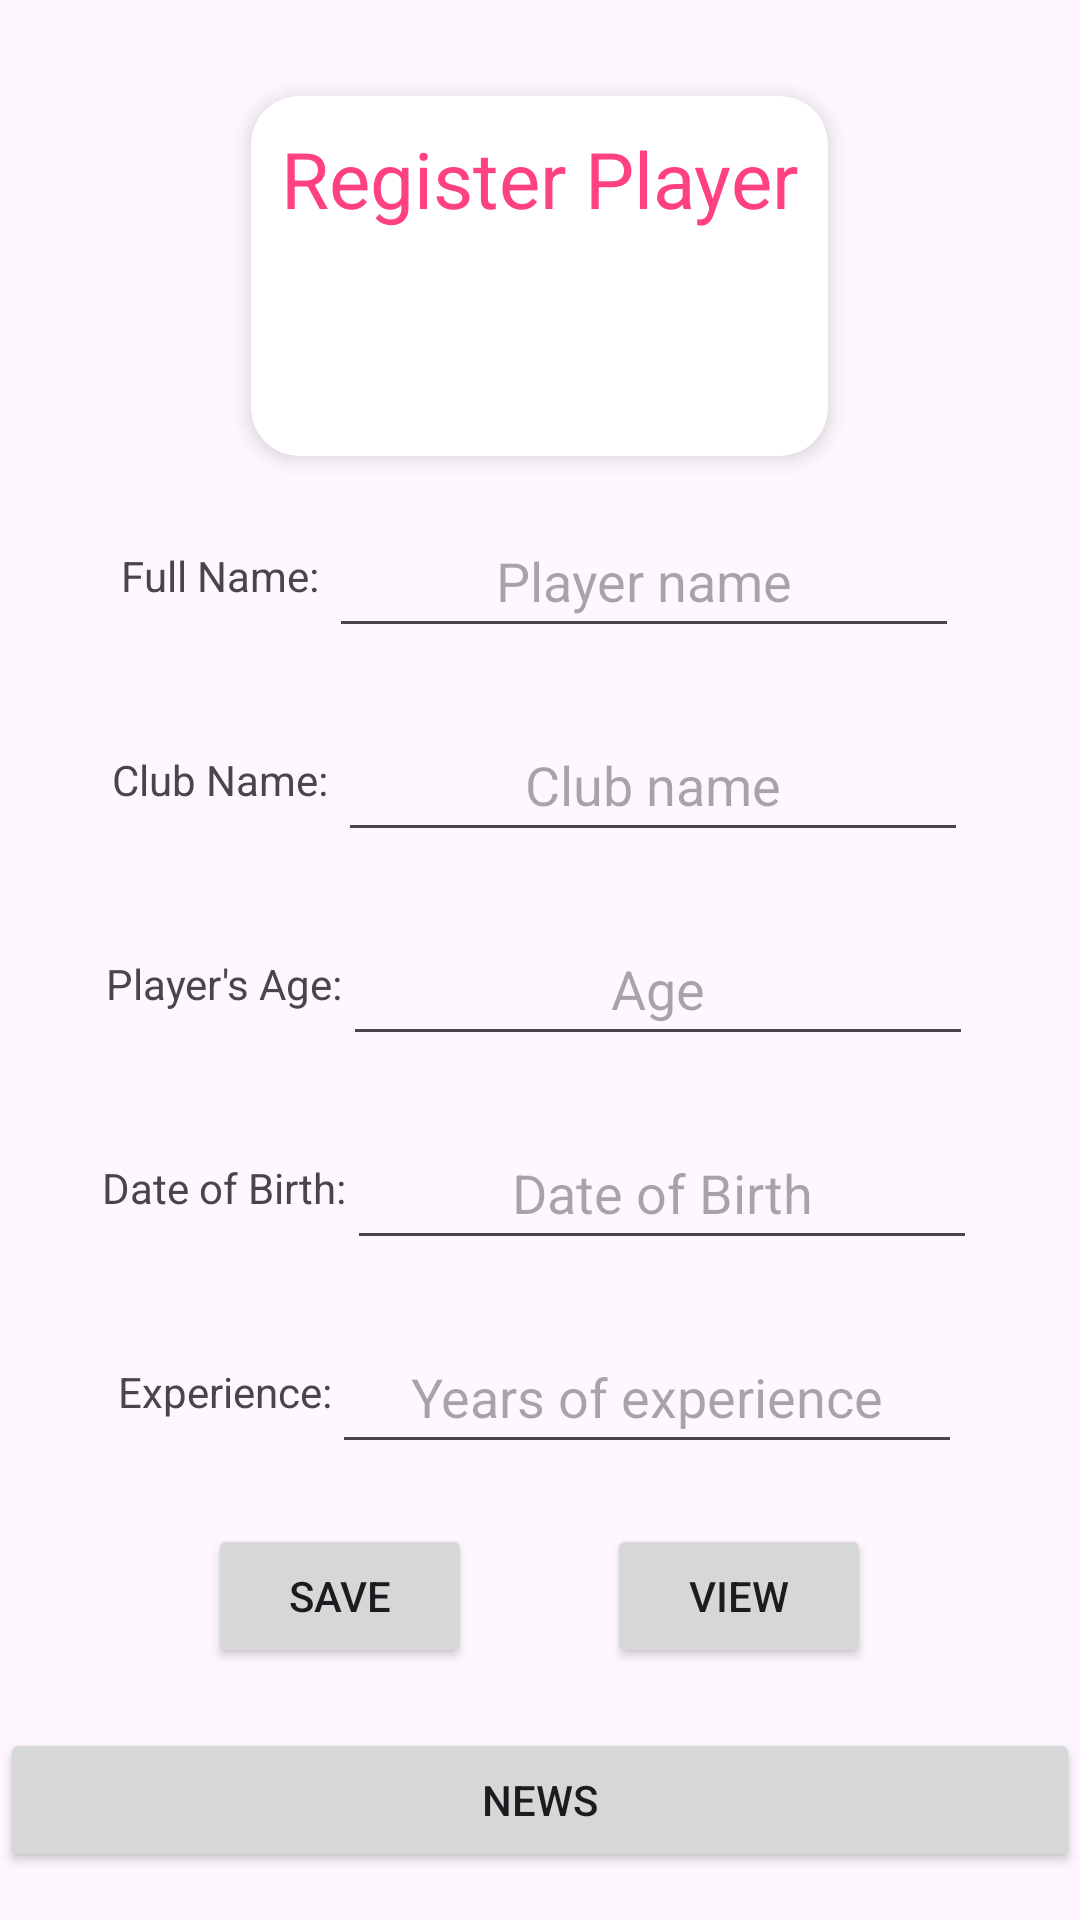

Produce the Android XML layout that renders to this screen, including the resource entries it uses.
<!-- AndroidManifest.xml: application theme Theme.SoccerApp -->
<!-- res/layout/activity_main.xml -->
<?xml version="1.0" encoding="utf-8"?>
<LinearLayout xmlns:android="http://schemas.android.com/apk/res/android"
    xmlns:app="http://schemas.android.com/apk/res-auto"
    xmlns:tools="http://schemas.android.com/tools"
    android:layout_width="match_parent"
    android:layout_height="match_parent"
    android:orientation="vertical"
    android:gravity="center"
    tools:context=".MainActivity">

    <androidx.cardview.widget.CardView
        android:layout_width="wrap_content"
        android:layout_height="120dp"
        android:layout_margin="16dp"
        android:background="@drawable/cardview_background"
        app:cardCornerRadius="16dp"
        app:cardElevation="4dp"
        android:paddingBottom="20dp"
        android:paddingTop="10dp">>

        <LinearLayout
            android:layout_width="wrap_content"
            android:layout_height="wrap_content"
            android:orientation="vertical"
            android:gravity="center"
            android:padding="10dp"> 

            <TextView
                android:layout_width="wrap_content"
                android:layout_height="wrap_content"
                android:text="Register Player"
                android:textColor="@color/colorAccent"
                android:textSize="26dp"
                android:paddingBottom="0dp"
                />
            <ImageView
                android:layout_width="48dp"
                android:layout_height="48dp"
                android:src="@drawable/ball_icon"
                android:contentDescription="Ball Icon"/>
        </LinearLayout>

    </androidx.cardview.widget.CardView>



    <LinearLayout
        android:layout_width="wrap_content"
        android:layout_height="wrap_content"
        android:orientation="horizontal"
        android:gravity="center"
        android:paddingBottom="20dp"
        >


        <TextView
            android:layout_width="wrap_content"
            android:layout_height="wrap_content"
            android:text="Full Name: "
            />

        <EditText
            android:layout_width="wrap_content"
            android:layout_height="48dp"
            android:layout_weight="1"
            android:ems="10"
            android:id="@+id/name"
            android:textAlignment="center"
            android:hint="Player name" />
            />
    </LinearLayout>

    <LinearLayout
        android:layout_width="wrap_content"
        android:layout_height="wrap_content"
        android:orientation="horizontal"
        android:gravity="center"
        android:paddingBottom="20dp">

        <TextView
            android:layout_width="wrap_content"
            android:layout_height="wrap_content"
            android:text="Club Name: "
            />

        <EditText
            android:layout_width="wrap_content"
            android:layout_height="48dp"
            android:layout_weight="1"
            android:ems="10"
            android:id="@+id/club"
            android:textAlignment="center"
            android:hint="Club name"
            />
    </LinearLayout>

    <LinearLayout
        android:layout_width="wrap_content"
        android:layout_height="wrap_content"
        android:orientation="horizontal"
        android:gravity="center"
        android:paddingBottom="20dp">

        <TextView
            android:layout_width="wrap_content"
            android:layout_height="wrap_content"
            android:text="Player's Age:"
            />

        <EditText
            android:layout_width="wrap_content"
            android:layout_height="48dp"
            android:layout_weight="1"
            android:ems="10"
            android:id="@+id/age"
            android:textAlignment="center"
            android:hint="Age"
            />
    </LinearLayout>

    <LinearLayout
        android:layout_width="wrap_content"
        android:layout_height="wrap_content"
        android:orientation="horizontal"
        android:gravity="center"
        android:paddingBottom="20dp">

        <TextView
            android:layout_width="wrap_content"
            android:layout_height="wrap_content"
            android:text="Date of Birth:"
            />

        <EditText
            android:layout_width="wrap_content"
            android:layout_height="48dp"
            android:layout_weight="1"
            android:ems="10"
            android:id="@+id/dob"
            android:textAlignment="center"
            android:hint="Date of Birth"
            />
    </LinearLayout>

    <LinearLayout
        android:layout_width="wrap_content"
        android:layout_height="wrap_content"
        android:orientation="horizontal"
        android:gravity="center"
        android:paddingBottom="20dp">

        <TextView
            android:layout_width="wrap_content"
            android:layout_height="wrap_content"
            android:text="Experience:"
            />

        <EditText
            android:layout_width="wrap_content"
            android:layout_height="48dp"
            android:layout_weight="1"
            android:ems="10"
            android:id="@+id/experience"
            android:textAlignment="center"
            android:hint="Years of experience"
            />
    </LinearLayout>

    <LinearLayout
        android:layout_width="wrap_content"
        android:layout_height="wrap_content"
        android:orientation="horizontal"
        android:gravity="center">

        <Button
            android:layout_width="wrap_content"
            android:layout_height="wrap_content"
            android:layout_weight="1"
            android:id="@+id/save"
            android:text="Save"/>

        <Button
            android:layout_width="wrap_content"
            android:layout_height="wrap_content"
            android:layout_weight="1"
            android:id="@+id/view_list"
            android:text="View"
            android:layout_marginStart="45dp"/>

    </LinearLayout>

    <LinearLayout
        android:layout_width="match_parent"
        android:layout_height="wrap_content"
        android:orientation="horizontal"
        android:gravity="center"
        android:paddingTop="20dp">

        <Button
            android:id="@+id/news"
            android:layout_width="0dp"
            android:layout_height="wrap_content"
            android:layout_weight="1"
            android:text="News" />

    </LinearLayout>

</LinearLayout>
<!-- resources referenced by this layout -->
<resources>
  <color name="colorAccent">#FF4081</color>
  <!-- drawable cardview_background (drawable) -->
  <shape xmlns:android="http://schemas.android.com/apk/res/android"
      android:shape="rectangle">
      <solid android:color="#64B5F6" /> 
      <stroke
          android:width="2dp"
          android:color="#2196F3" />
      <corners android:radius="16dp" /> 
  </shape>
  <style name="Theme.SoccerApp" parent="Base.Theme.SoccerApp" />
  <style name="Base.Theme.SoccerApp" parent="Theme.Material3.DayNight.NoActionBar">
          
          
      </style>
</resources>
